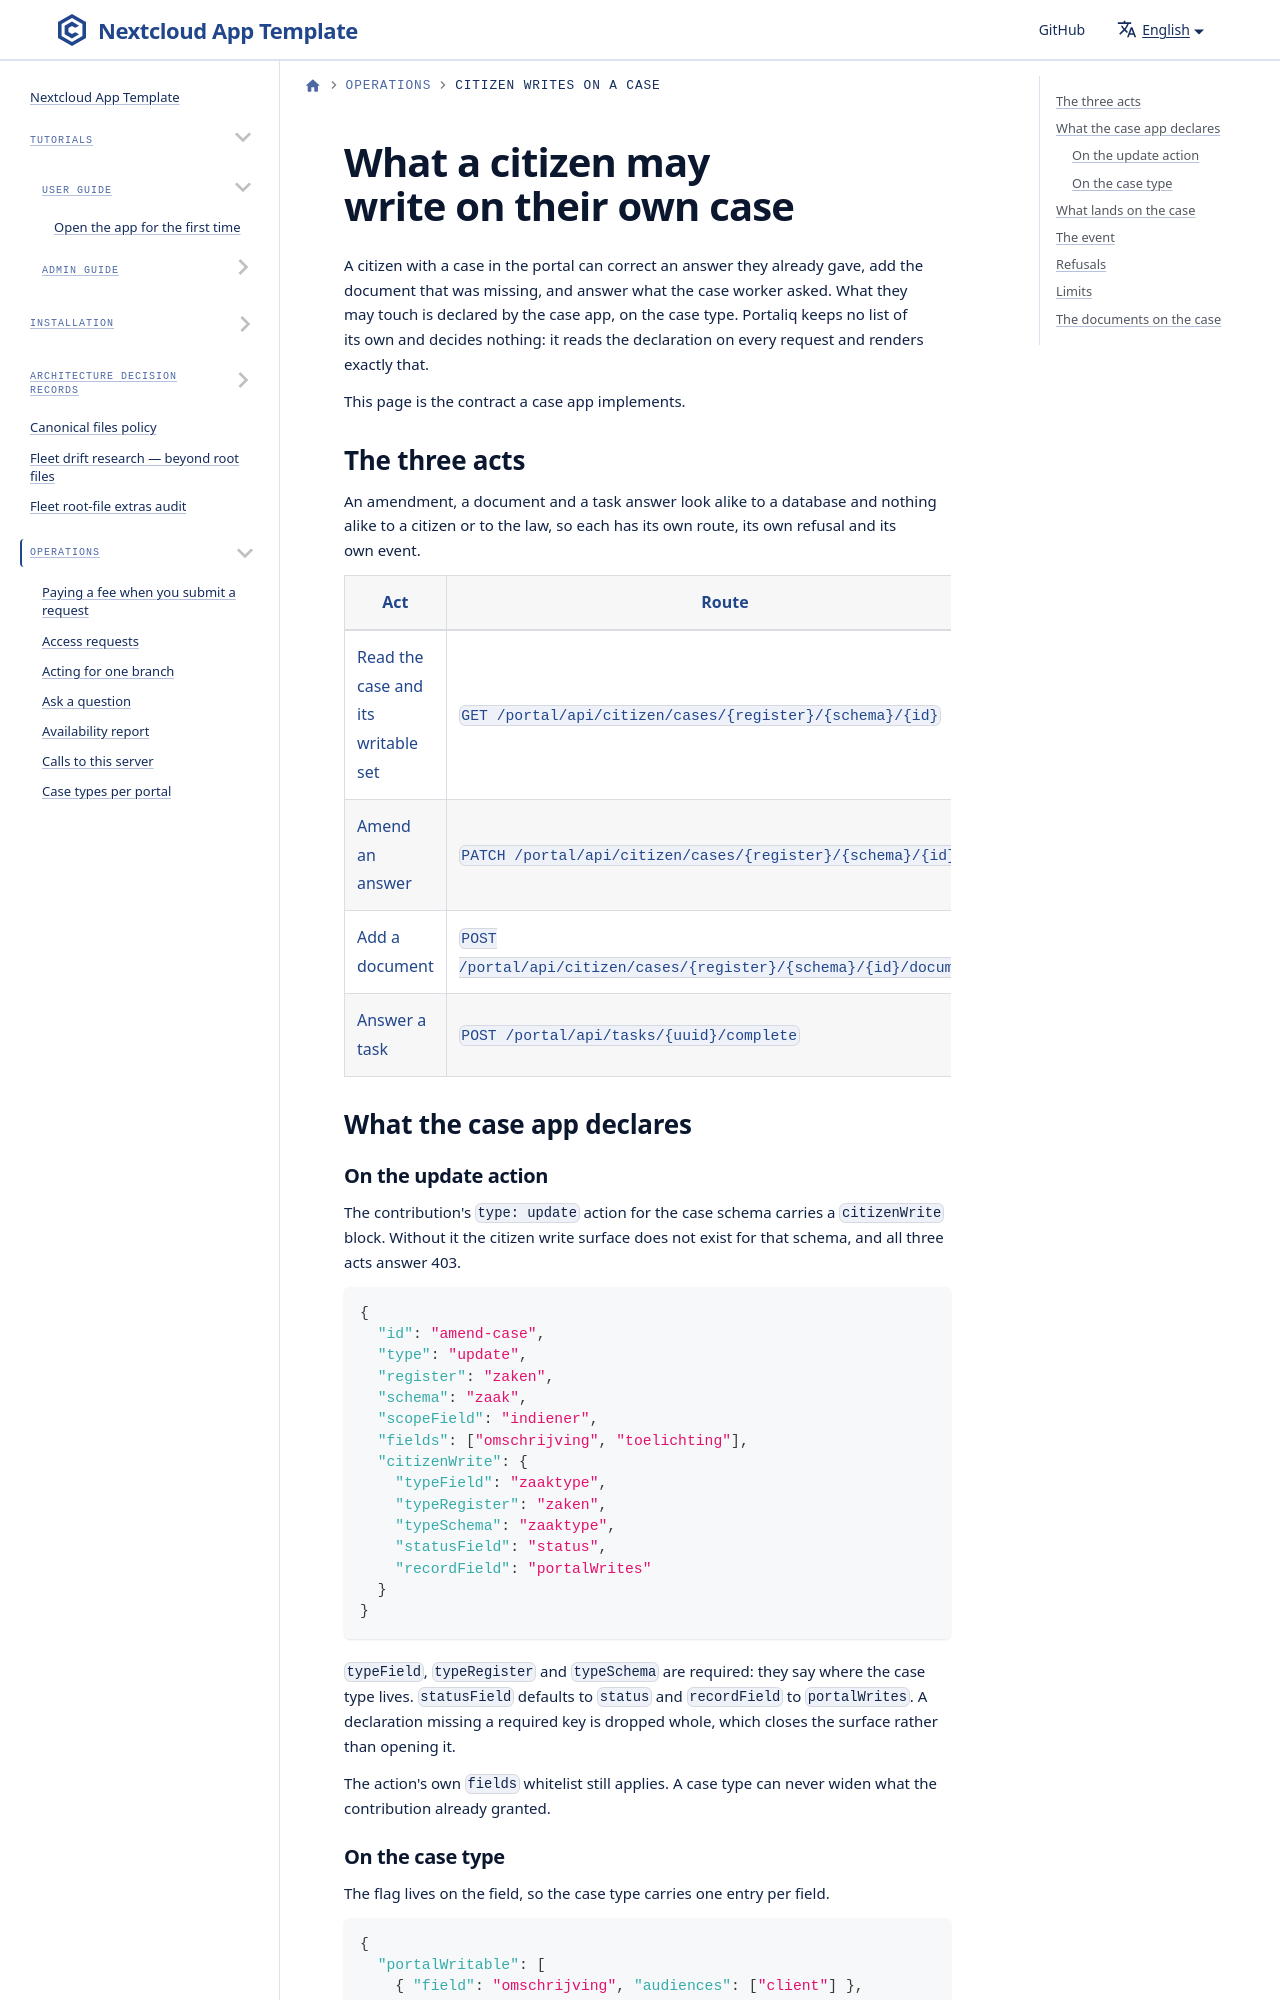

repository: ConductionNL/portaliq · page: docs/operations/citizen-writes-on-their-own-case/index.html · generator: docusaurus

---
title: What a citizen may write on their own case
sidebar_label: Citizen writes on a case
---

# What a citizen may write on their own case

A citizen with a case in the portal can correct an answer they already gave,
add the document that was missing, and answer what the case worker asked.
What they may touch is declared by the case app, on the case type. Portaliq
keeps no list of its own and decides nothing: it reads the declaration on
every request and renders exactly that.

This page is the contract a case app implements.
